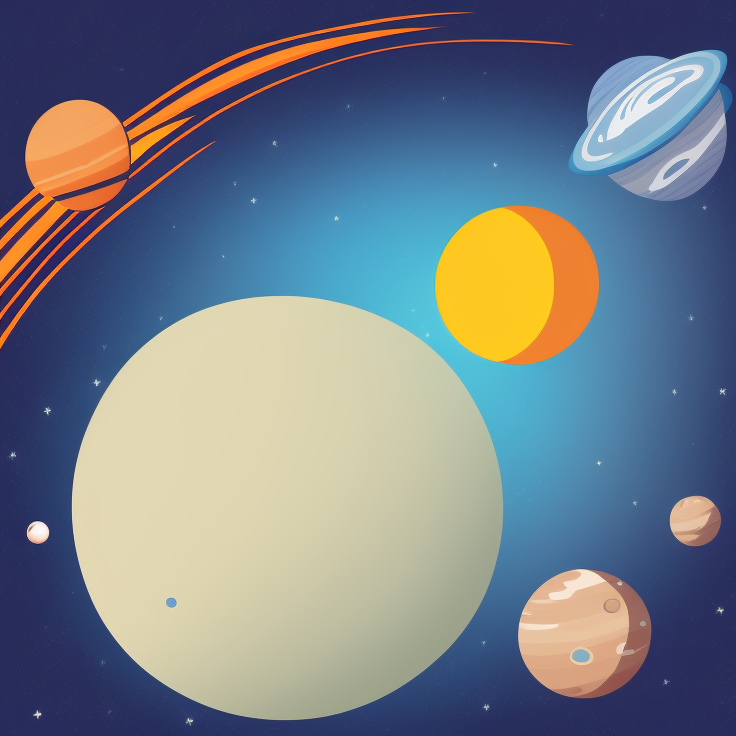
Generation parameters embedded in this image by AUTOMATIC1111 Stable Diffusion web UI or a fork of it (Forge, ...) (PNG 'parameters' text chunk):
single planet in cartoon style 

Steps: 20, Sampler: Euler a, CFG scale: 7, Seed: 2092093620, Size: 736x736, Model hash: 3e777936f8, Model: seek_art_mega_v1